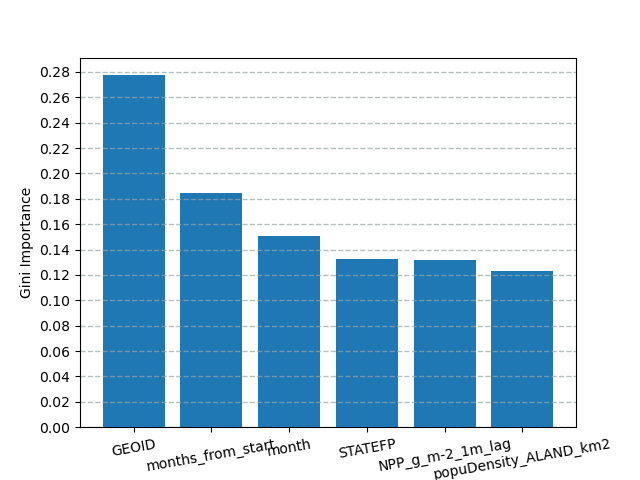

The data file committed next to this chart (first rows):
name, importance
GEOID, 0.2774
months_from_start, 0.1849
month, 0.1505
STATEFP, 0.1328
NPP_g_m-2_1m_lag, 0.1314
popuDensity_ALAND_km2, 0.123
